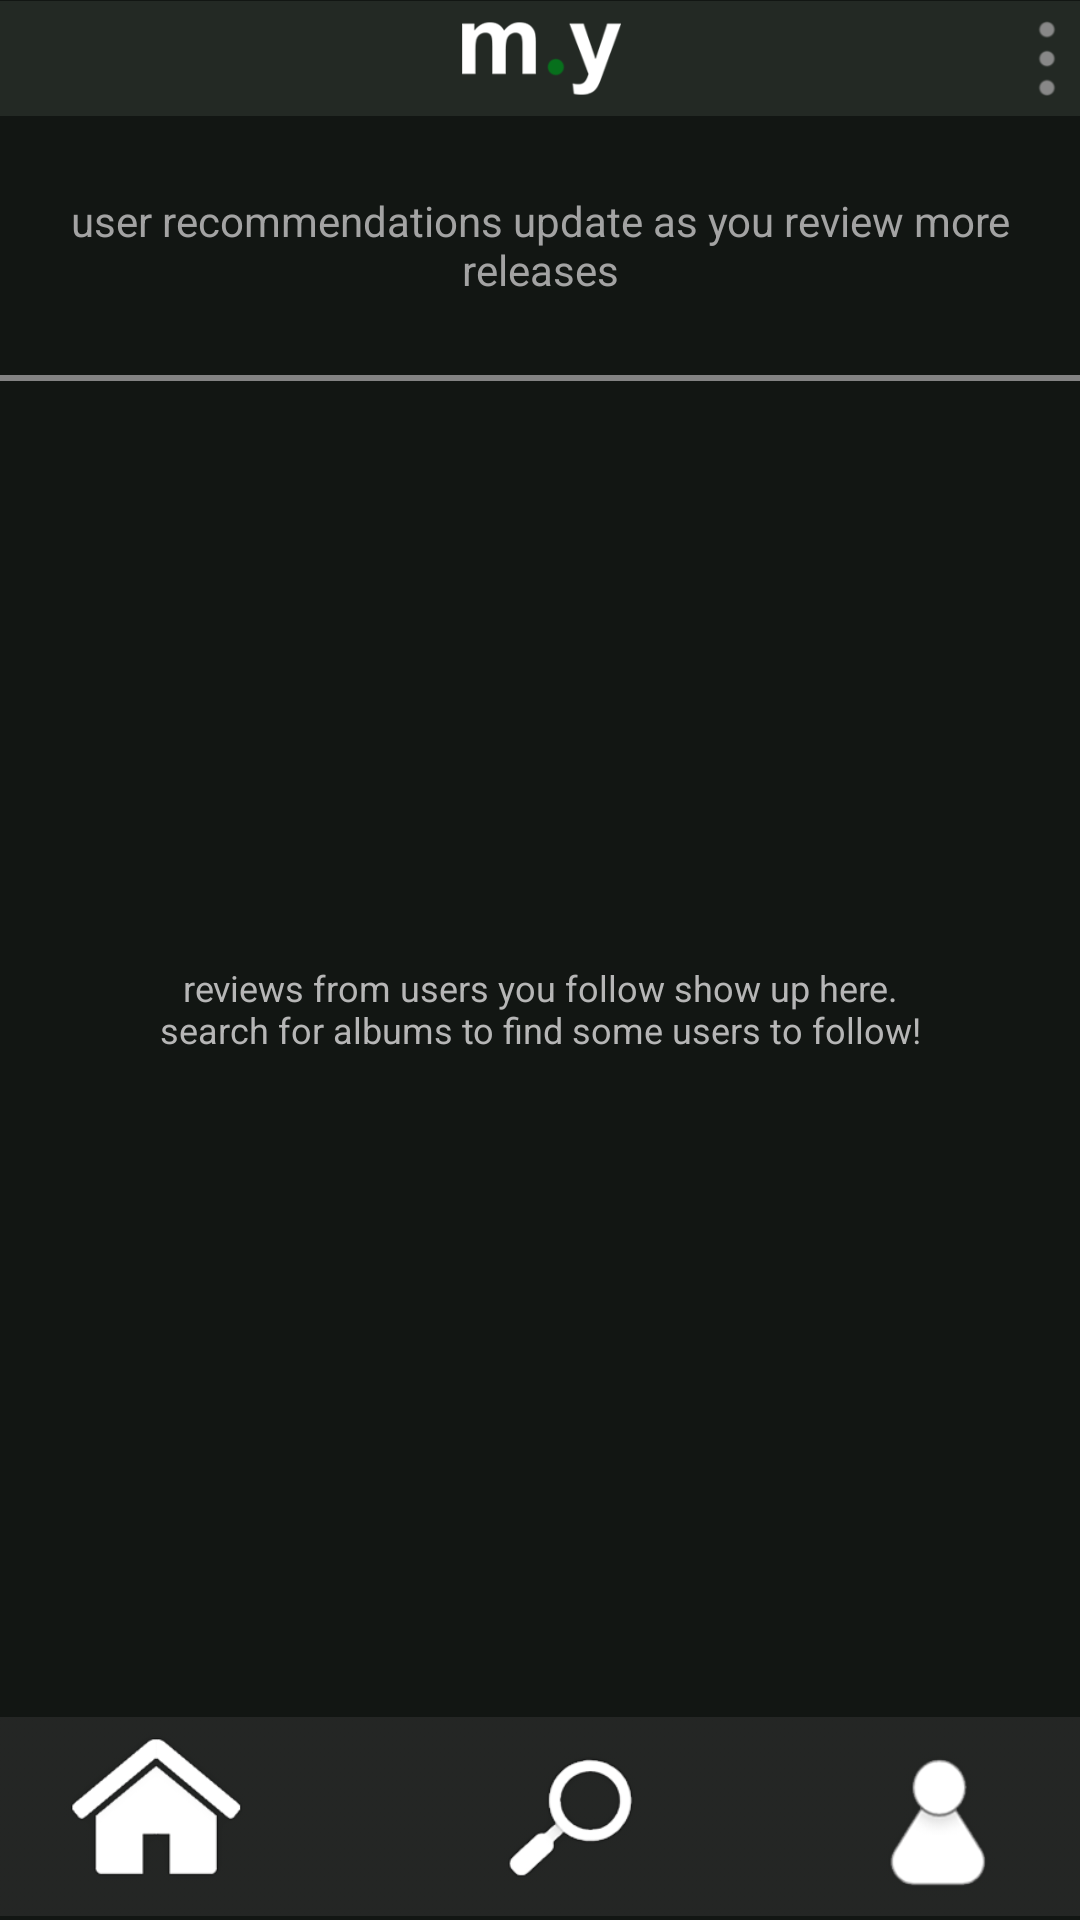

This screen was rendered from an Android layout file. Write that file and the resources it references.
<!-- AndroidManifest.xml: application theme Theme.Musyrd -->
<!-- res/layout/main_app.xml -->
<?xml version="1.0" encoding="utf-8"?>
<androidx.constraintlayout.widget.ConstraintLayout xmlns:android="http://schemas.android.com/apk/res/android"
    xmlns:app="http://schemas.android.com/apk/res-auto"
    xmlns:tools="http://schemas.android.com/tools"
    android:layout_width="match_parent"
    android:layout_height="match_parent"
    android:background="#121613"
    android:layoutDirection="locale">

    <androidx.core.widget.NestedScrollView
        android:id="@+id/nestedScrollView"
        android:layout_width="fill_parent"
        android:layout_height="fill_parent"
        android:layout_marginTop="36dp"
        android:fillViewport="true"
        android:overScrollMode="never"
        app:layout_constraintEnd_toEndOf="parent"
        app:layout_constraintHorizontal_bias="0.0"
        app:layout_constraintStart_toStartOf="parent"
        app:layout_constraintTop_toTopOf="parent">

        <LinearLayout
            android:layout_width="match_parent"
            android:layout_height="wrap_content"
            android:orientation="vertical">

            <androidx.recyclerview.widget.RecyclerView
                android:id="@+id/recUsers"
                android:layout_width="wrap_content"
                android:layout_height="85dp"
                android:divider="@drawable/seperator"
                android:dividerHeight="0dp"
                android:foregroundGravity="center"
                app:layoutManager="androidx.recyclerview.widget.LinearLayoutManager"
                tools:ignore="SpeakableTextPresentCheck"
                tools:itemCount="0">

            </androidx.recyclerview.widget.RecyclerView>

            <ImageView
                android:id="@+id/imageView8"
                android:layout_width="match_parent"
                android:layout_height="wrap_content"
                app:srcCompat="@drawable/iconseparator" />

            <androidx.recyclerview.widget.RecyclerView
                android:id="@+id/relView"
                android:layout_width="350dp"
                android:layout_height="match_parent"
                android:layout_gravity="center"
                android:layout_marginEnd="0dp"
                android:layout_marginRight="0dp"
                android:layout_marginBottom="0dp"
                android:clipToPadding="false"
                android:divider="@null"
                android:dividerHeight="0dp"
                android:overScrollMode="never"
                app:layoutManager="androidx.recyclerview.widget.LinearLayoutManager"
                app:layout_constraintBottom_toBottomOf="parent"
                app:layout_constraintEnd_toEndOf="parent"
                app:layout_constraintStart_toStartOf="parent"
                app:layout_constraintTop_toTopOf="parent"
                tools:ignore="SpeakableTextPresentCheck"
                tools:itemCount="0">

            </androidx.recyclerview.widget.RecyclerView>

        </LinearLayout>
    </androidx.core.widget.NestedScrollView>

    <Button
        android:id="@+id/gotoSearch"
        android:layout_width="61dp"
        android:layout_height="66dp"
        android:background="#00FFFFFF"
        android:foregroundTint="#00FFFFFF"
        app:layout_constraintBottom_toBottomOf="parent"
        app:layout_constraintEnd_toEndOf="parent"
        app:layout_constraintHorizontal_bias="0.32"
        app:layout_constraintStart_toEndOf="@+id/gotoMain"
        app:layout_constraintTop_toTopOf="@+id/imageView11"
        app:layout_constraintVertical_bias="1.0"
        tools:ignore="SpeakableTextPresentCheck" />

    <TextView
        android:id="@+id/instructionsRec"
        android:layout_width="349dp"
        android:layout_height="wrap_content"
        android:layout_marginTop="25dp"
        android:text="@string/recinstructions"
        android:textAlignment="center"
        android:textColor="#A3A3A3"
        android:textSize="14sp"
        app:layout_constraintBottom_toBottomOf="parent"
        app:layout_constraintEnd_toEndOf="parent"
        app:layout_constraintStart_toStartOf="parent"
        app:layout_constraintTop_toBottomOf="@+id/imageView6"
        app:layout_constraintVertical_bias="0.0" />

    <TextView
        android:id="@+id/instructionsFol"
        android:layout_width="257dp"
        android:layout_height="37dp"
        android:text="@string/followinstructions"
        android:textAlignment="center"
        android:textColor="#B6B6B6"
        android:textSize="12sp"
        app:layout_constraintBottom_toBottomOf="parent"
        app:layout_constraintEnd_toEndOf="parent"
        app:layout_constraintStart_toStartOf="@+id/nestedScrollView"
        app:layout_constraintTop_toBottomOf="@+id/imageView6" />

    <ImageView
        android:id="@+id/imageView6"
        android:layout_width="585dp"
        android:layout_height="39dp"
        app:layout_constraintBottom_toBottomOf="parent"
        app:layout_constraintEnd_toEndOf="parent"
        app:layout_constraintStart_toStartOf="parent"
        app:layout_constraintTop_toTopOf="parent"
        app:layout_constraintVertical_bias="0.0"
        app:srcCompat="@drawable/bar" />

    <Button
        android:id="@+id/gotoMain"
        android:layout_width="61dp"
        android:layout_height="66dp"
        android:background="#00FFFFFF"
        android:foregroundTint="#00FFFFFF"
        app:layout_constraintBottom_toBottomOf="parent"
        app:layout_constraintEnd_toEndOf="parent"
        app:layout_constraintHorizontal_bias="0.15"
        app:layout_constraintStart_toStartOf="parent"
        app:layout_constraintTop_toTopOf="@+id/imageView11"
        app:layout_constraintVertical_bias="1.0"
        tools:ignore="SpeakableTextPresentCheck" />

    <Button
        android:id="@+id/gotoProfile"
        android:layout_width="61dp"
        android:layout_height="66dp"
        android:background="#00FFFFFF"
        android:foregroundTint="#00FFFFFF"
        app:layout_constraintBottom_toBottomOf="parent"
        app:layout_constraintEnd_toEndOf="parent"
        app:layout_constraintHorizontal_bias="0.58"
        app:layout_constraintStart_toEndOf="@+id/gotoSearch"
        app:layout_constraintTop_toTopOf="@+id/imageView11"
        app:layout_constraintVertical_bias="1.0"
        tools:ignore="SpeakableTextPresentCheck" />

    <ImageView
        android:id="@+id/imageView11"
        android:layout_width="441dp"
        android:layout_height="69dp"
        android:clickable="false"
        android:focusable="false"
        app:layout_constraintBottom_toBottomOf="parent"
        app:layout_constraintEnd_toEndOf="parent"
        app:layout_constraintStart_toStartOf="parent"
        app:layout_constraintTop_toTopOf="parent"
        app:layout_constraintVertical_bias="1.0"
        app:srcCompat="@drawable/ui" />

    <ImageView
        android:id="@+id/imageView7"
        android:layout_width="8dp"
        android:layout_height="25dp"
        android:layout_marginEnd="7dp"
        app:layout_constraintBottom_toBottomOf="@+id/imageView6"
        app:layout_constraintEnd_toEndOf="parent"
        app:layout_constraintHorizontal_bias="1.0"
        app:layout_constraintStart_toStartOf="parent"
        app:layout_constraintTop_toTopOf="parent"
        app:srcCompat="@drawable/options" />

    <Spinner
        android:id="@+id/spinner"
        android:layout_width="21dp"
        android:layout_height="29dp"
        android:spinnerMode="dropdown"
        app:layout_constraintBottom_toBottomOf="@+id/imageView7"
        app:layout_constraintEnd_toEndOf="@+id/imageView7"
        app:layout_constraintHorizontal_bias="1.0"
        app:layout_constraintStart_toStartOf="@+id/imageView7"
        app:layout_constraintTop_toTopOf="@+id/imageView7" />


</androidx.constraintlayout.widget.ConstraintLayout>
<!-- resources referenced by this layout -->
<resources>
  <!-- drawable bar: png bitmap (drawable, 6440 bytes) -->
  <!-- drawable iconseparator: png bitmap (drawable, 185 bytes) -->
  <!-- drawable options: png bitmap (drawable, 895 bytes) -->
  <!-- drawable ui: png bitmap (drawable, 24124 bytes) -->
  <string name="followinstructions">reviews from users you follow show up here. search for albums to find some users to follow!</string>
  <string name="recinstructions">user recommendations update as you review more releases</string>
  <style name="Theme.Musyrd" parent="Theme.MaterialComponents.DayNight.DarkActionBar">
          
          <item name="colorPrimary">@color/purple_500</item>
          <item name="colorPrimaryVariant">@color/purple_700</item>
          <item name="colorOnPrimary">@color/white</item>
          
          <item name="colorSecondary">@color/teal_200</item>
          <item name="colorSecondaryVariant">@color/teal_700</item>
          <item name="colorOnSecondary">@color/black</item>
          
          <item name="android:statusBarColor"> @color/bar</item>
          
      </style>
  <color name="purple_500">#FF6200EE</color>
  <color name="purple_700">#FF3700B3</color>
  <color name="white">#FFFFFFFF</color>
  <color name="teal_200">#FF03DAC5</color>
  <color name="teal_700">#FF018786</color>
  <color name="black">#FF000000</color>
  <color name="bar">#232924</color>
</resources>
